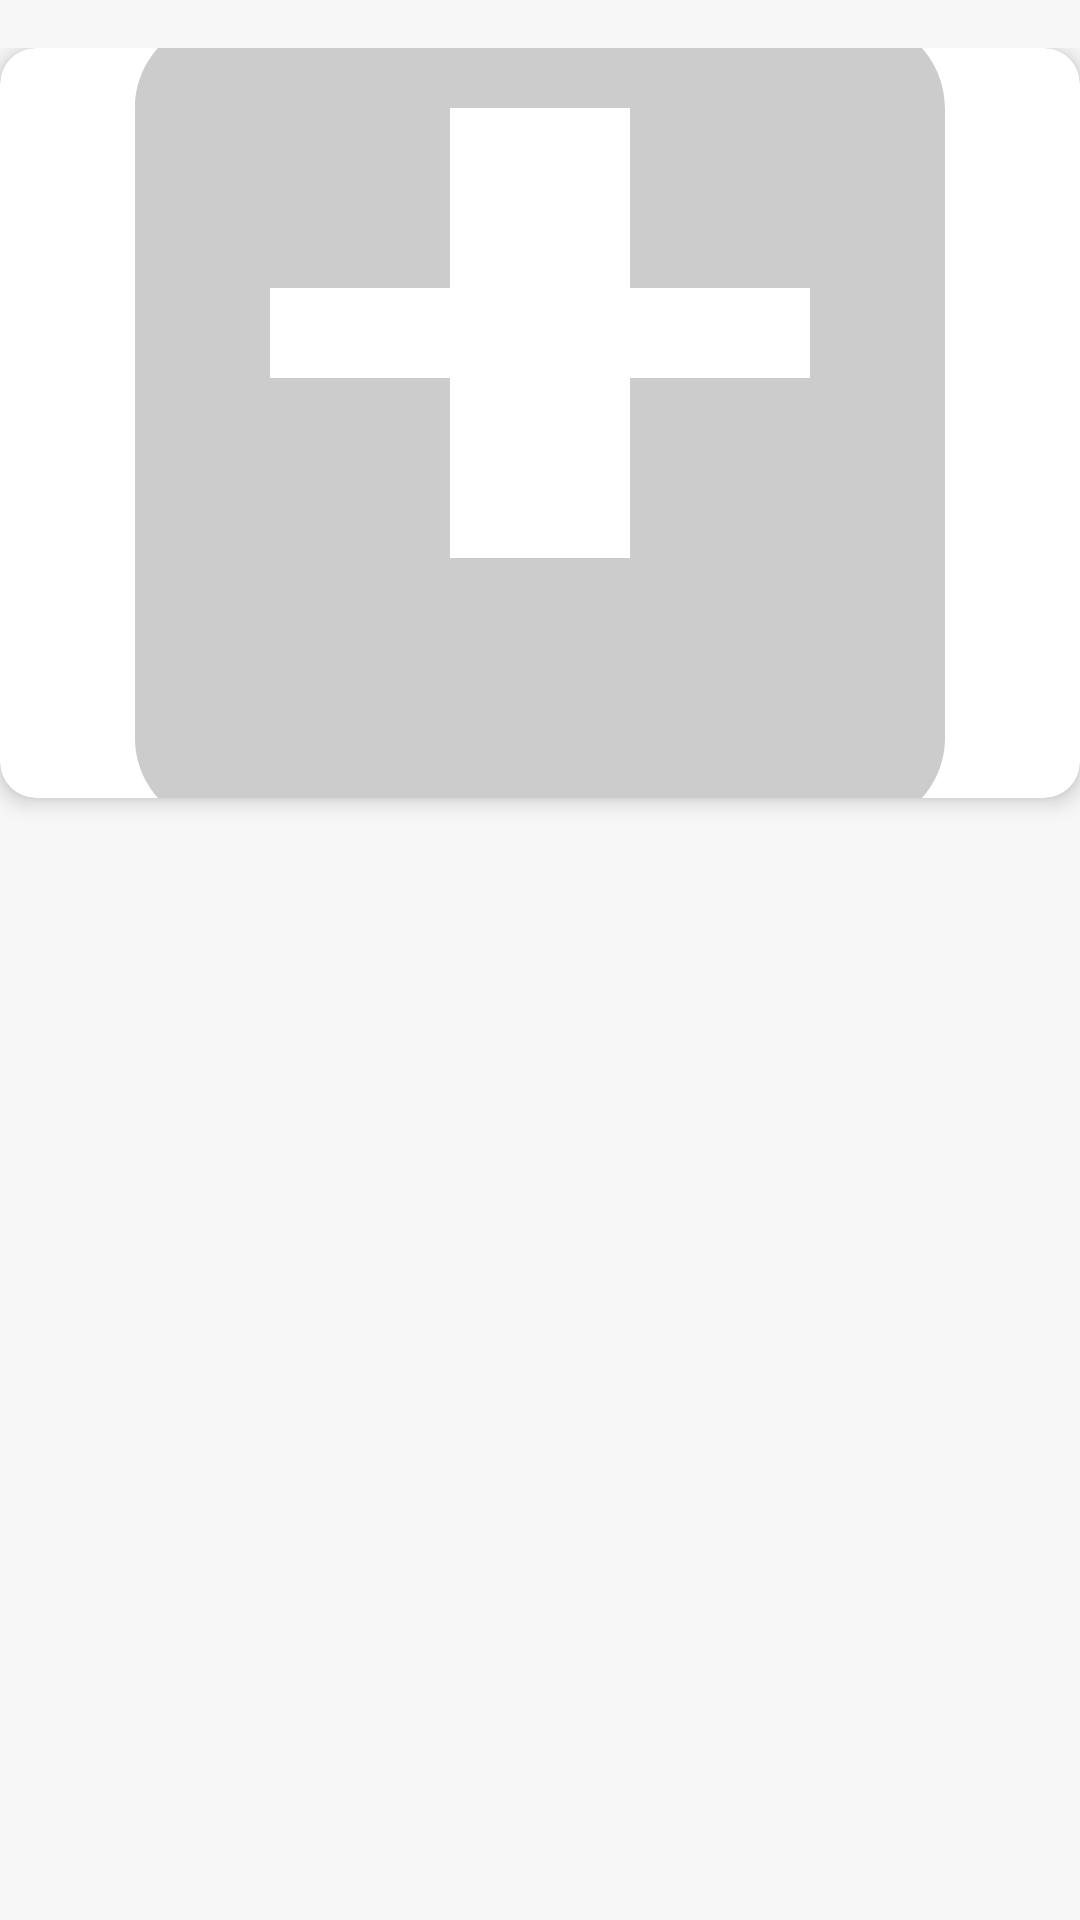

The Android layout XML behind this screen, and the referenced resources:
<!-- AndroidManifest.xml: application theme Theme.WildcatsDen -->
<!-- res/layout/view_venue_gallery.xml -->
<?xml version="1.0" encoding="utf-8"?>
<LinearLayout xmlns:android="http://schemas.android.com/apk/res/android"
    xmlns:app="http://schemas.android.com/apk/res-auto"
    android:layout_width="match_parent"
    android:layout_height="wrap_content"
    android:orientation="vertical"
    android:background="#F7F7F7"
    android:paddingVertical="16dp">

    
    <androidx.cardview.widget.CardView
        android:layout_width="match_parent"
        android:layout_height="wrap_content"
        app:cardCornerRadius="12dp"
        app:cardElevation="4dp">

        <ImageView
            android:id="@+id/mainImage"
            android:layout_width="match_parent"
            android:layout_height="250dp"
            android:scaleType="centerCrop"
            android:src="@drawable/ic_placeholder" />
    </androidx.cardview.widget.CardView>
</LinearLayout>
<!-- resources referenced by this layout -->
<resources>
  <!-- drawable ic_placeholder (drawable) -->
  <?xml version="1.0" encoding="utf-8"?>
  <vector xmlns:android="http://schemas.android.com/apk/res/android"
      android:width="24dp"
      android:height="24dp"
      android:viewportWidth="24"
      android:viewportHeight="24">
      <path
          android:fillColor="#CCCCCC"
          android:pathData="M19,3H5C3.9,3 3,3.9 3,5v14c0,1.1 0.9,2 2,2h14c1.1,0 2,-0.9 2,-2V5c0,-1.1 -0.9,-2 -2,-2zm-1,8h-4v4h-4v-4H6V9h4V5h4v4h4v2z"/>
  </vector>
  <style name="Theme.WildcatsDen" parent="Base.Theme.WildcatsDen">
          <item name="colorPrimary">#7B282A</item>
          <item name="colorPrimaryVariant">#5e1e20</item>
          <item name="colorOnPrimary">@android:color/white</item>
          <item name="colorSecondary">#E7C51D</item>
          <item name="colorSecondaryVariant">#d4b518</item>
          <item name="colorOnSecondary">#7B282A</item>
          <item name="android:statusBarColor">@color/primary</item>
          <item name="android:windowBackground">@color/background</item>
          <item name="fontFamily">@font/montserrat</item>
      </style>
  <style name="Base.Theme.WildcatsDen" parent="Theme.Material3.DayNight.NoActionBar">
          
          
      </style>
  <color name="primary">#7B282A</color>
  <color name="background">#F7F7F7</color>
</resources>
